Run: headless pygame with SDL's dummy video driver; simulated clock (each Clock.tick advances the game by its frame time, no real sleeping); random seed 0; keys injected as events and as key.get_pressed() state; no mouse input.
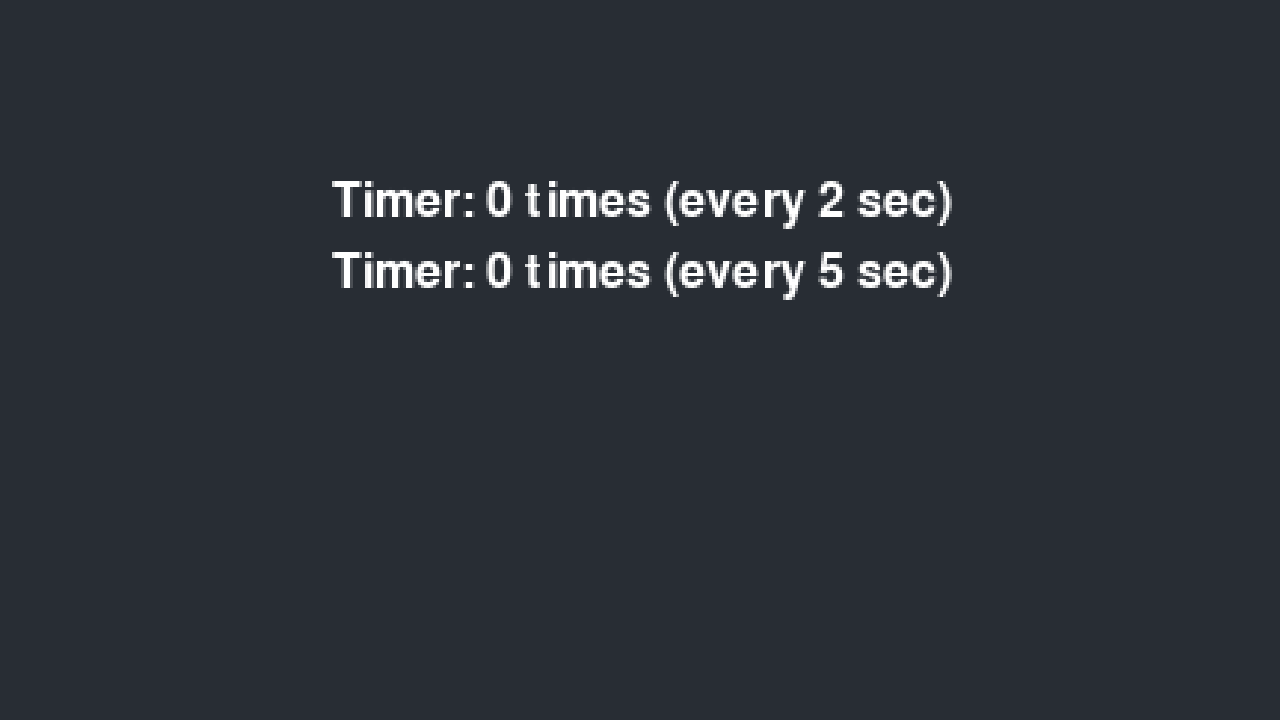
Frame 1 of 4 · flips 1–60 · no input
Frame 2 of 4 · flips 61–180 · tapped SPACE, RETURN · held RIGHT (→), D · screen unchanged from frame 1, image omitted
Frame 3 of 4 · flips 181–300 · held DOWN (↓), S · screen unchanged from frame 2, image omitted
Frame 4 of 4 · flips 301–420 · held LEFT (←), A, UP (↑), W · screen unchanged from frame 3, image omitted

The pygame program that drew these frames:

'''
    Python port of the Harward's GD50 course
    https://cs50.harvard.edu/games/2018/

    Ported by:  Fakhir Shaheen
    Website:    https://fakhirshaheen.com/
    github:     https://github.com/fakhirsh
    linkedin:   https://www.linkedin.com/in/fakhirshaheen/
'''

import pygame
import sys

# Actual window dimensions
WINDOW_WIDTH = 1280
WINDOW_HEIGHT = 720

# Virtual resolution dimensions
VIRTUAL_WIDTH = 432
VIRTUAL_HEIGHT = 243

# Initialize Pygame
pygame.init()

# Set up the display window
window = pygame.display.set_mode((WINDOW_WIDTH, WINDOW_HEIGHT))
pygame.display.set_caption('Timer 3')

# Create a surface for the virtual resolution
virtual_screen = pygame.Surface((VIRTUAL_WIDTH, VIRTUAL_HEIGHT))

# The Clock object is responsible for keeping track of time and 
# regulating the frame rate. It provides methods like tick() to 
# control the frame rate and measure the time between frames.
clock = pygame.time.Clock()

#---------------------------------------------------------

# initialize timers
counter1 = 0
counter2 = 0

# Define custom events for timers
TIMER_EVENT1 = pygame.USEREVENT + 1
TIMER_EVENT2 = pygame.USEREVENT + 2

# Set timers (milliseconds)
pygame.time.set_timer(TIMER_EVENT1, 2000)  # Event every 2 seconds
pygame.time.set_timer(TIMER_EVENT2, 5000)  # Event every 5 seconds

#---------------------------------------------------------
    
# Keep this function for continuous keys. Move one time key presses to main event loop
#  Continuous key event checking, polling every frame
def handle_input(dt):
    keys = pygame.key.get_pressed()
    if keys[pygame.K_w]:
        pass
    
#---------------------------------------------------------
               
def update(dt):
    pass

#---------------------------------------------------------
        
def render(dt):
    global counter1, counter2, counter3, counter4, counter5

    # Clear the screen with a background color
    virtual_screen.fill((40, 45, 52))
    
    # Render text to the virtual screen
    font = pygame.font.Font(None, 24)  # Adjust font size as needed
    
    text1 = font.render(f'Timer: {counter1} times (every 2 sec)', True, (255, 255, 255))
    text_rect = text1.get_rect(center=(VIRTUAL_WIDTH / 2, 68))  
    virtual_screen.blit(text1, text_rect)

    text2 = font.render(f'Timer: {counter2} times (every 5 sec)', True, (255, 255, 255))
    text_rect = text2.get_rect(center=(VIRTUAL_WIDTH / 2, 68 + 24))
    virtual_screen.blit(text2, text_rect)    

    # Scale the virtual screen to the window size
    scale_to_window()
  
#---------------------------------------------------------
    
def scale_to_window():
    # Once we've drawn everything on the virtual screen, 
    #   we can scale it to the window size
    scaled_surface = pygame.transform.scale(virtual_screen, (WINDOW_WIDTH, WINDOW_HEIGHT))
    
    # Finally, draw the scaled surface to the actual window
    window.blit(scaled_surface, (0, 0))

#---------------------------------------------------------


def main():
    global counter1, counter2

    # Main game loop
    running = True

    last_time = pygame.time.get_ticks() / 1000.0

    while running:
        current_time = pygame.time.get_ticks() / 1000.0  # Current time in seconds
        # Calculate the 'delta time', i.e: the time between two consecutive frames
        dt = current_time - last_time  # Delta time in seconds
        # Update last_time for the next frame
        last_time = current_time

        # Event handling
        for event in pygame.event.get():
            if event.type == pygame.QUIT:
                running = False
            elif event.type == pygame.KEYDOWN:
                if event.key == pygame.K_ESCAPE:
                    running = False
            elif event.type == TIMER_EVENT1:
                # Timer 1 Event: Do something here...
                counter1 += 1
            elif event.type == TIMER_EVENT2:
                # "Timer 2 Event: Do something else here...
                counter2 += 1


        # Update game objects
        update(dt)
        # Draw everything on the screen
        render(dt)

        # Update the display
        pygame.display.flip()

        clock.tick(60)

    # Quit Pygame
    pygame.quit()
    sys.exit()

if __name__=="__main__":
    main()
